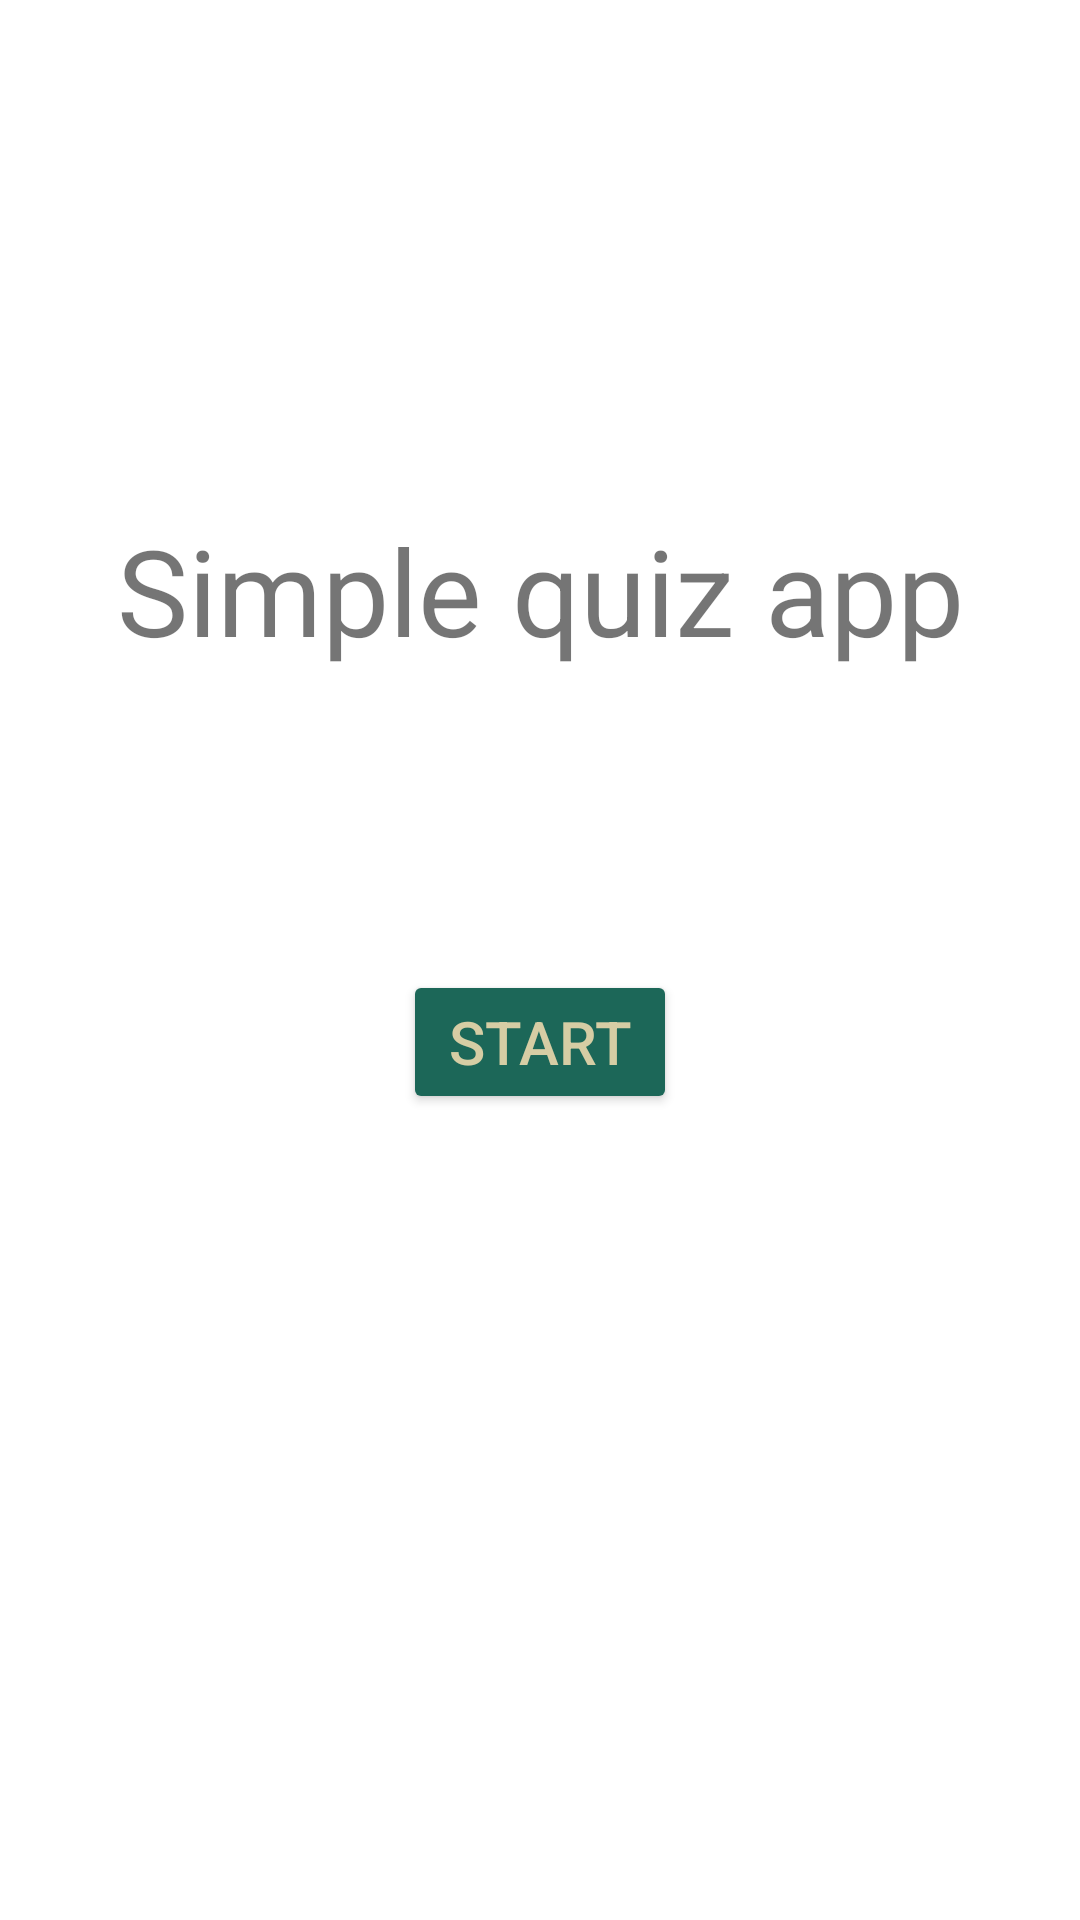

The Android layout XML behind this screen, and the referenced resources:
<!-- AndroidManifest.xml: application theme Theme.Simplestoryquizapplication -->
<!-- res/layout/start_screen.xml -->
<?xml version="1.0" encoding="utf-8"?>
<androidx.constraintlayout.widget.ConstraintLayout xmlns:android="http://schemas.android.com/apk/res/android"
    android:layout_width="match_parent"
    android:layout_height="match_parent"
    xmlns:app="http://schemas.android.com/apk/res-auto">

    <TextView
        android:id="@+id/game_name"
        android:layout_width="wrap_content"
        android:layout_height="wrap_content"
        android:text="Simple quiz app"
        android:textSize="40dp"
        app:layout_constraintStart_toStartOf="parent"
        app:layout_constraintEnd_toEndOf="parent"
        app:layout_constraintTop_toTopOf="parent"
        android:layout_marginTop="170dp"
        />
    <Button
        android:id="@+id/start_button"
        android:layout_width="wrap_content"
        android:layout_height="wrap_content"
        app:layout_constraintStart_toStartOf="parent"
        app:layout_constraintTop_toBottomOf="@id/game_name"
        app:layout_constraintEnd_toEndOf="parent"
        android:layout_marginTop="100dp"
        android:text="Start"
        android:backgroundTint="@color/button_text"
        android:textColor="@color/button_background"
        android:textSize="20dp"
        android:paddingLeft="15dp"
        android:paddingRight="15dp"
        android:paddingBottom="7dp"
        android:paddingTop="7dp"/>
</androidx.constraintlayout.widget.ConstraintLayout>
<!-- resources referenced by this layout -->
<resources>
  <color name="button_background">#D6CDA4</color>
  <color name="button_text">#1C6758</color>
  <style name="Theme.Simplestoryquizapplication" parent="Theme.MaterialComponents.DayNight.DarkActionBar">
          
          <item name="colorPrimary">@color/purple_500</item>
          <item name="colorPrimaryVariant">@color/purple_700</item>
          <item name="colorOnPrimary">@color/white</item>
          
          <item name="colorSecondary">@color/teal_200</item>
          <item name="colorSecondaryVariant">@color/teal_700</item>
          <item name="colorOnSecondary">@color/black</item>
          
          <item name="android:statusBarColor" tools:targetApi="l">?attr/colorPrimaryVariant</item>
          
      </style>
  <color name="purple_500">#FF6200EE</color>
  <color name="purple_700">#FF3700B3</color>
  <color name="white">#FFFFFFFF</color>
  <color name="teal_200">#FF03DAC5</color>
  <color name="teal_700">#FF018786</color>
  <color name="black">#FF000000</color>
</resources>
